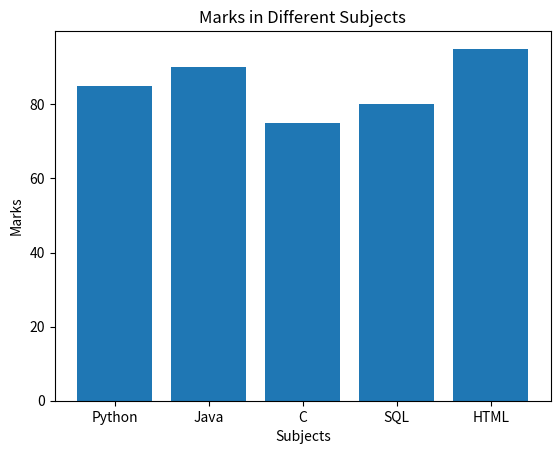

The matplotlib source for this figure:

import matplotlib.pyplot as plt

# Data
subjects = ["Python", "Java", "C", "SQL", "HTML"]
marks = [85, 90, 75, 80, 95]

# Create a bar chart
plt.bar(subjects, marks)

# Add title and labels
plt.title("Marks in Different Subjects")
plt.xlabel("Subjects")
plt.ylabel("Marks")

# Display the chart
plt.show()
